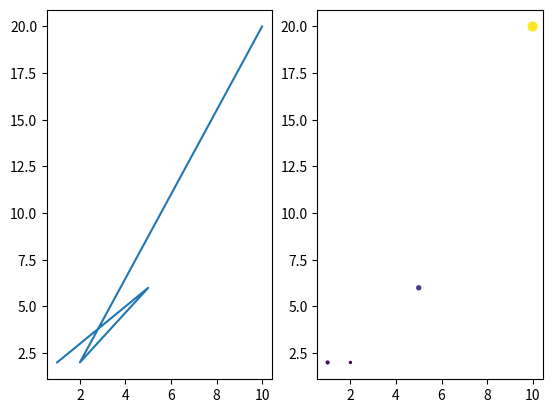

Write Python code to recreate this figure.
#!/usr/bin/env python3

import numpy as np
import matplotlib.pyplot as plt

def subfigures(a):
    x = a[:, 0]
    y = a[:, 1]
    color = a[:, 2]
    size = a[:, -1]
    
    fig, ax = plt.subplots(1, 2)
    ax[0].plot(x, y)
    ax[1].scatter(x, y, c=color, s=size)
    plt.show()

def main():
    a = np.array([1,2,3,4,5,6,7,8,2,2,2,2,10,20,30,40]).reshape(4,4)
    subfigures(a)

if __name__ == "__main__":
    main()
